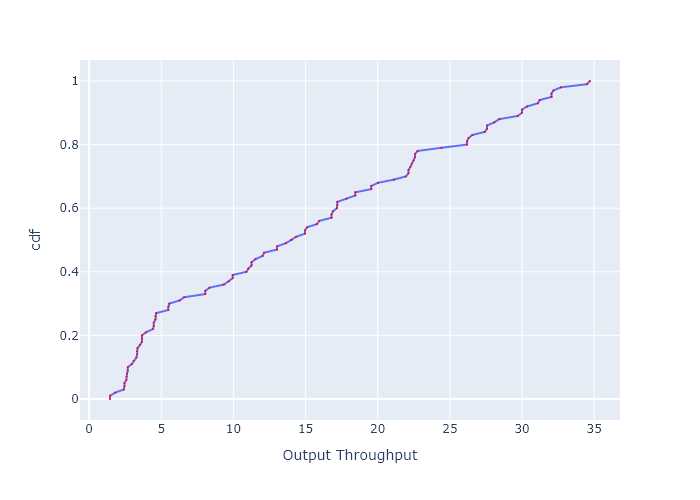

The file beside this chart, header and first rows:
, cdf, Output Throughput
0, 0.0, 1.446
1, 0.01, 1.446
2, 0.02, 1.806
3, 0.03, 2.408
4, 0.04, 2.442
5, 0.05, 2.442
6, 0.06, 2.578
7, 0.07, 2.588
8, 0.08, 2.63
9, 0.09, 2.678
10, 0.1, 2.678
11, 0.11, 2.959
12, 0.12, 3.086
13, 0.13, 3.271
14, 0.14, 3.323
15, 0.15, 3.323
16, 0.16, 3.35
17, 0.17, 3.529
18, 0.18, 3.658
19, 0.19, 3.658
20, 0.2, 3.658
21, 0.21, 3.947
22, 0.22, 4.424
23, 0.23, 4.477
24, 0.24, 4.477
25, 0.25, 4.595
26, 0.26, 4.604
27, 0.27, 4.641
28, 0.28, 5.49
29, 0.29, 5.49
30, 0.3, 5.557
31, 0.31, 6.278
32, 0.32, 6.586
33, 0.33, 8.045
34, 0.34, 8.045
35, 0.35, 8.339
36, 0.36, 9.346
37, 0.37, 9.689
38, 0.38, 9.944
39, 0.39, 9.944
40, 0.4, 10.9
41, 0.41, 11.03
42, 0.42, 11.26
43, 0.43, 11.26
44, 0.44, 11.53
45, 0.45, 12.03
46, 0.46, 12.12
47, 0.47, 13.03
48, 0.48, 13.03
49, 0.49, 13.64
50, 0.5, 14.03
51, 0.51, 14.34
52, 0.52, 14.95
53, 0.53, 14.95
54, 0.54, 15.1
55, 0.55, 15.78
56, 0.56, 15.94
57, 0.57, 16.79
58, 0.58, 16.79
59, 0.59, 16.89
... 41 more rows
